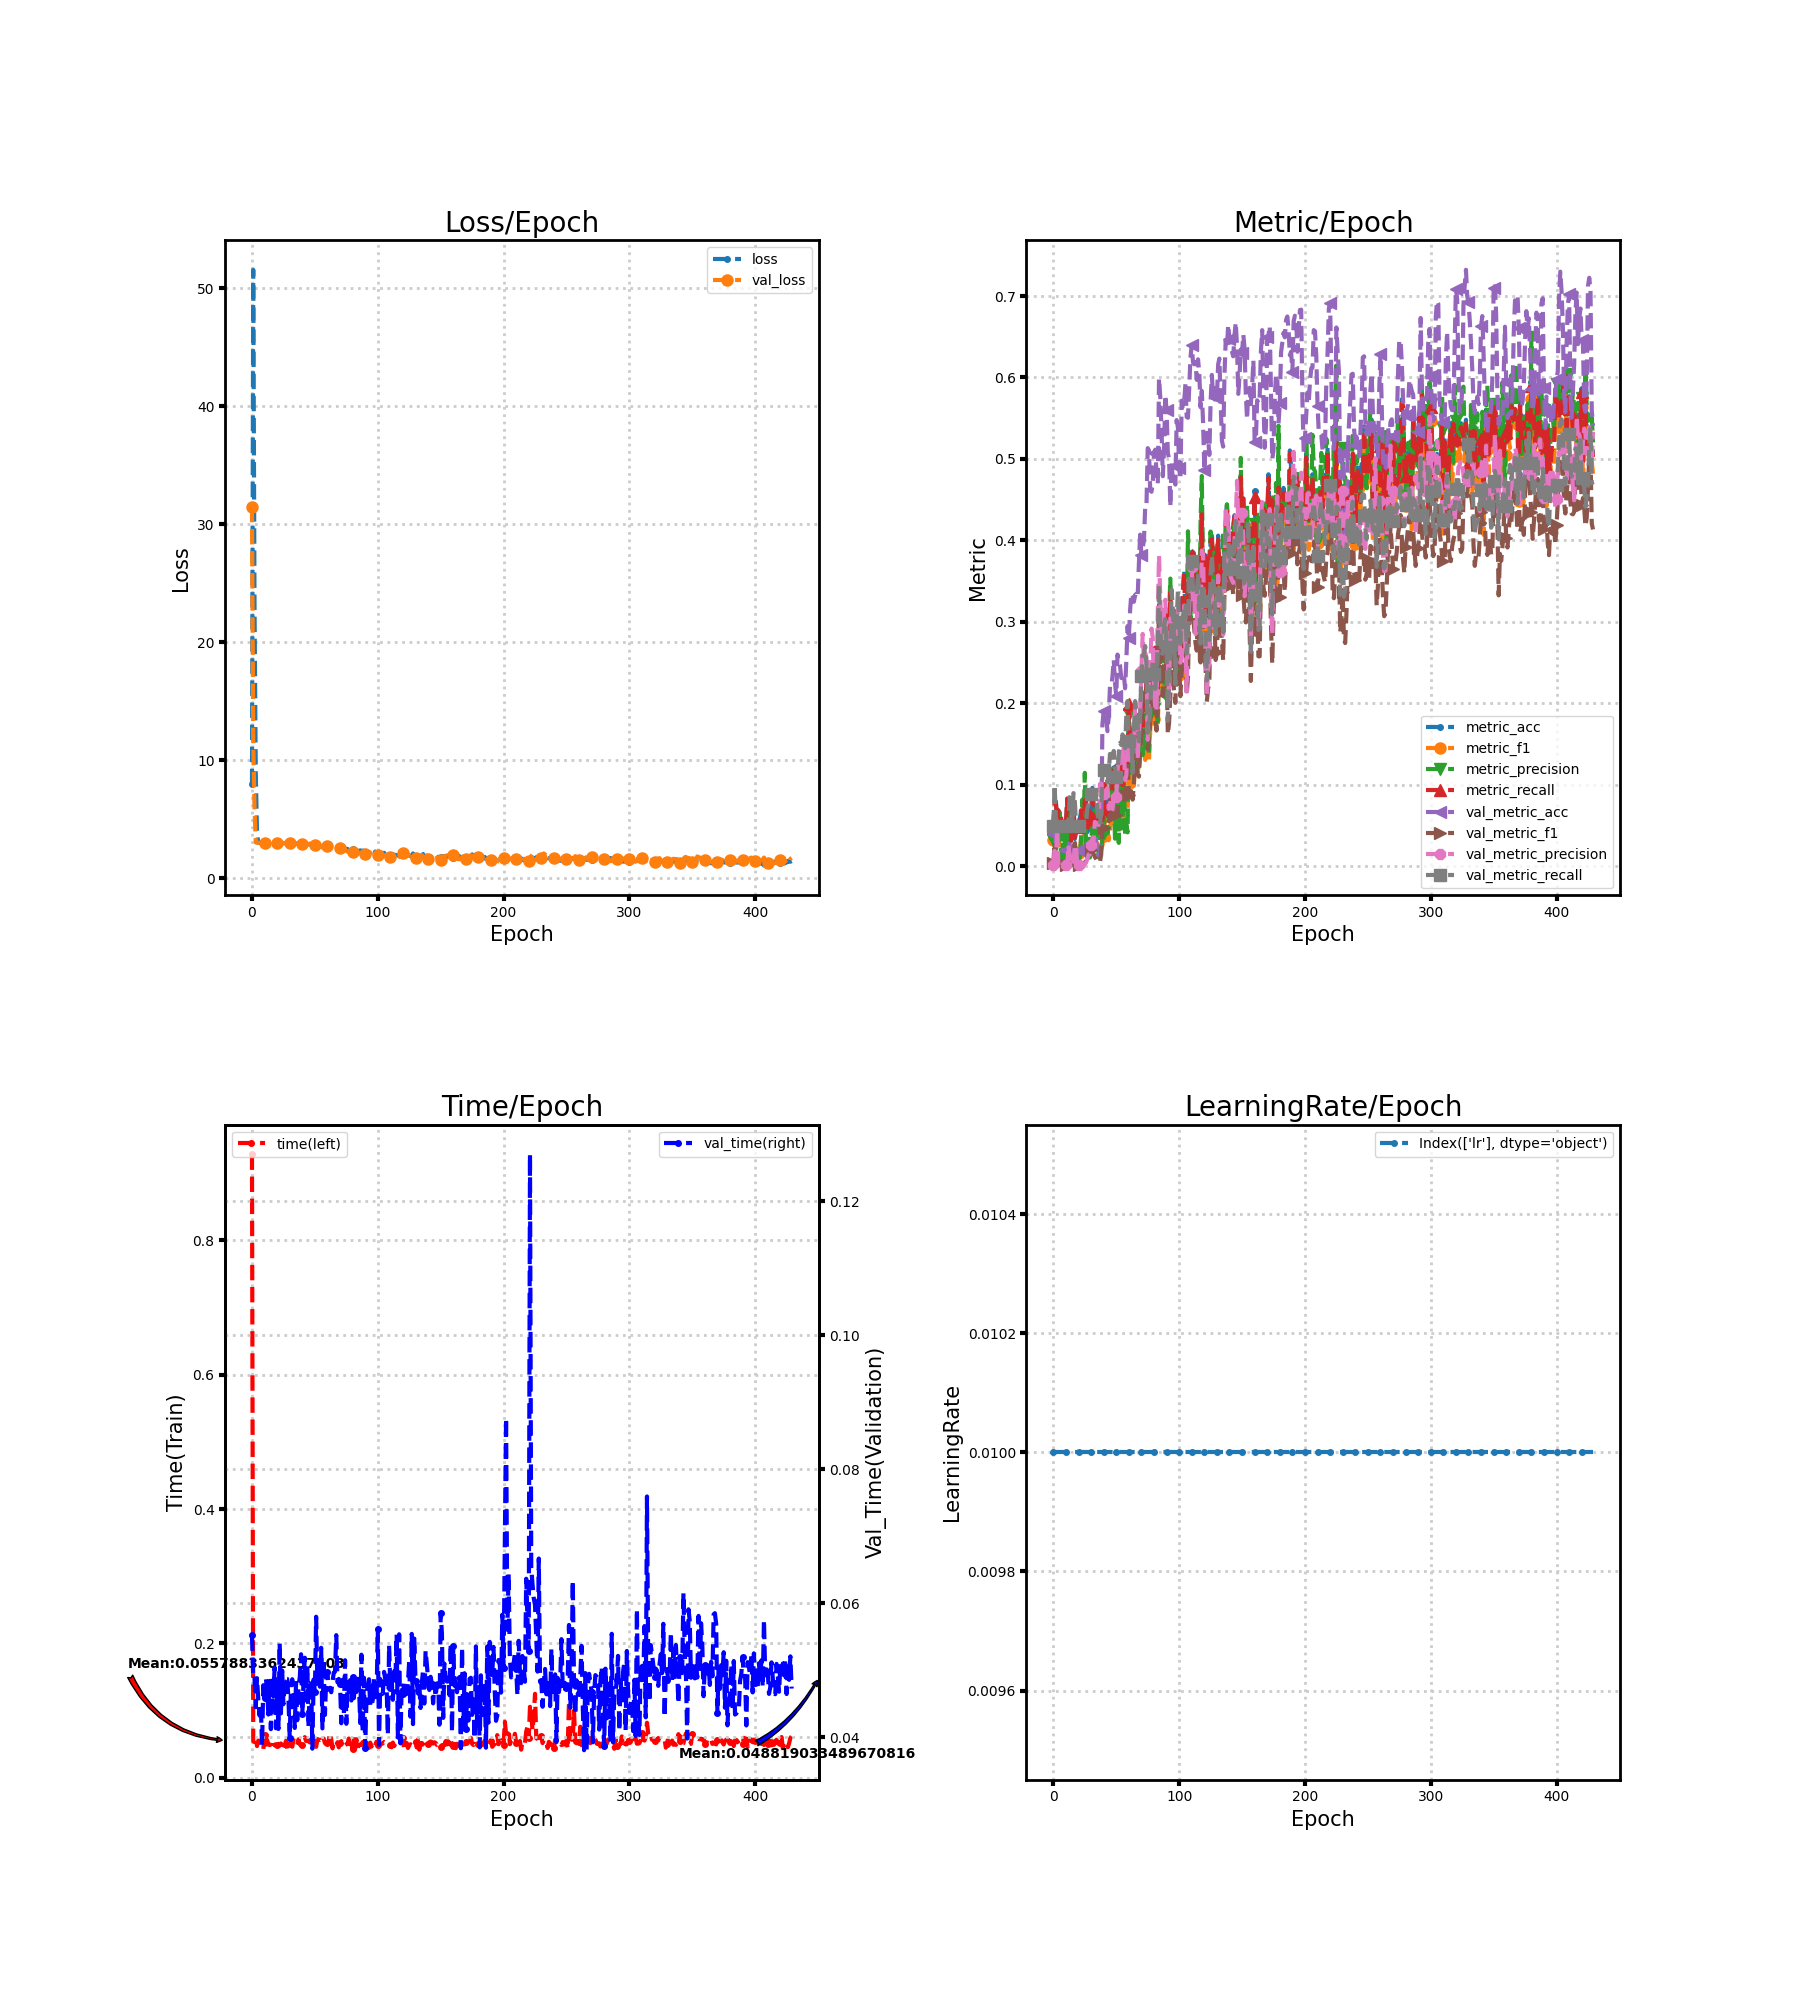

Source data for this figure (header and first rows):
loss, metric_acc, metric_f1, metric_precision, metric_recall, time, lr, val_loss, val_metric_acc, val_metric_f1, val_metric_precision, val_metric_recall, val_time
7.961, 0.05021, 0.03251, 0.03201, 0.04744, 0.928, 0.01, 31.47, 0.03959, 0.003812, 0.001981, 0.05, 0.05518
51.57, 0.0795, 0.04513, 0.03458, 0.07827, 0.05435, 0.01, 11.4, 0.06707, 0.02957, 0.01888, 0.1, 0.04862
23.43, 0.0795, 0.03208, 0.02086, 0.07861, 0.05332, 0.01, 6.027, 0.02236, 0.004698, 0.002459, 0.05862, 0.04878
8.939, 0.05439, 0.03699, 0.03068, 0.05432, 0.0577, 0.01, 3.022, 0.01863, 0.01016, 0.04799, 0.05508, 0.04447
3.88, 0.06695, 0.03607, 0.03038, 0.06883, 0.04733, 0.01, 2.998, 0.01816, 0.001828, 0.0009321, 0.04643, 0.0488
2.981, 0.05858, 0.02748, 0.0664, 0.0614, 0.0555, 0.01, 3, 0.01956, 0.001919, 0.0009781, 0.05, 0.04562
2.994, 0.05858, 0.01588, 0.01598, 0.0614, 0.05281, 0.01, 2.999, 0.01956, 0.001919, 0.0009781, 0.05, 0.04323
2.995, 0.04603, 0.004745, 0.002495, 0.04825, 0.05545, 0.01, 2.998, 0.01956, 0.00192, 0.0009786, 0.05, 0.04485
2.995, 0.05021, 0.01277, 0.05508, 0.05263, 0.04946, 0.01, 2.997, 0.01956, 0.00192, 0.0009786, 0.05, 0.03869
2.992, 0.05439, 0.01276, 0.02907, 0.05702, 0.04228, 0.01, 2.996, 0.01956, 0.00192, 0.000979, 0.05, 0.04775
2.994, 0.05021, 0.005093, 0.002676, 0.05263, 0.06343, 0.01, 2.995, 0.01956, 0.001924, 0.0009809, 0.05, 0.04581
2.986, 0.0795, 0.03983, 0.08181, 0.08333, 0.04939, 0.01, 2.993, 0.01956, 0.001927, 0.0009822, 0.05, 0.04872
2.99, 0.05439, 0.01847, 0.01492, 0.05702, 0.05654, 0.01, 2.992, 0.02096, 0.009634, 0.02599, 0.05455, 0.0474
2.986, 0.05021, 0.01818, 0.0113, 0.05162, 0.04959, 0.01, 2.989, 0.02981, 0.02112, 0.01402, 0.08398, 0.04337
2.993, 0.02929, 0.01119, 0.007846, 0.0307, 0.04883, 0.01, 2.986, 0.03074, 0.01134, 0.006236, 0.08831, 0.04839
2.983, 0.04603, 0.01905, 0.01385, 0.04757, 0.04967, 0.01, 2.978, 0.01537, 0.002034, 0.001045, 0.04968, 0.04118
3.035, 0.07531, 0.0227, 0.0138, 0.07895, 0.05675, 0.01, 2.984, 0.03121, 0.01218, 0.006744, 0.08983, 0.04843
2.974, 0.03347, 0.006682, 0.003705, 0.03509, 0.05318, 0.01, 2.987, 0.02934, 0.02833, 0.02226, 0.08247, 0.04606
2.968, 0.04184, 0.01144, 0.007246, 0.04352, 0.04838, 0.01, 2.987, 0.02003, 0.004812, 0.026, 0.05152, 0.05039
2.979, 0.05021, 0.0116, 0.00689, 0.05263, 0.04888, 0.01, 2.987, 0.01956, 0.001956, 0.0009976, 0.05, 0.04132
2.981, 0.04603, 0.01686, 0.01544, 0.04791, 0.0482, 0.01, 2.986, 0.01956, 0.001961, 0.001, 0.05, 0.04751
2.986, 0.05858, 0.01571, 0.01027, 0.0614, 0.05067, 0.01, 2.985, 0.01863, 0.001878, 0.0009579, 0.04762, 0.04122
2.97, 0.06695, 0.03435, 0.03336, 0.06883, 0.04812, 0.01, 2.984, 0.01863, 0.001903, 0.0009709, 0.04762, 0.05403
2.971, 0.04184, 0.02998, 0.0817, 0.04285, 0.05118, 0.01, 2.982, 0.01863, 0.001933, 0.0009867, 0.04762, 0.04353
2.968, 0.05021, 0.0244, 0.04216, 0.05128, 0.04863, 0.01, 2.979, 0.01956, 0.00311, 0.00166, 0.05027, 0.04993
2.955, 0.0795, 0.04508, 0.1147, 0.0803, 0.05539, 0.01, 2.971, 0.02096, 0.004486, 0.002491, 0.05443, 0.04491
2.949, 0.0795, 0.02814, 0.01955, 0.08198, 0.04738, 0.01, 2.964, 0.01956, 0.007107, 0.00454, 0.05285, 0.04895
2.959, 0.04184, 0.01581, 0.01074, 0.04386, 0.0551, 0.01, 2.973, 0.02469, 0.01267, 0.009239, 0.07061, 0.04873
2.961, 0.07113, 0.03035, 0.02041, 0.07186, 0.04352, 0.01, 2.976, 0.02562, 0.01649, 0.01449, 0.07615, 0.04869
2.959, 0.04603, 0.01438, 0.0107, 0.04622, 0.05101, 0.01, 2.975, 0.02655, 0.01649, 0.01478, 0.0799, 0.04565
2.952, 0.05858, 0.02845, 0.0291, 0.0587, 0.05013, 0.01, 2.974, 0.02841, 0.01945, 0.02668, 0.08833, 0.03986
2.958, 0.09623, 0.04759, 0.05083, 0.0975, 0.05355, 0.01, 2.972, 0.02888, 0.01794, 0.03377, 0.09025, 0.04771
2.963, 0.07531, 0.03537, 0.03105, 0.07659, 0.04636, 0.01, 2.97, 0.02888, 0.01509, 0.03185, 0.09025, 0.04864
2.94, 0.06276, 0.02815, 0.07146, 0.06242, 0.05666, 0.01, 2.965, 0.02934, 0.01139, 0.05449, 0.09291, 0.04765
2.953, 0.05439, 0.02222, 0.03343, 0.05331, 0.05065, 0.01, 2.957, 0.02888, 0.009107, 0.0532, 0.09245, 0.04137
2.908, 0.07113, 0.02851, 0.06774, 0.07051, 0.04881, 0.01, 2.943, 0.01816, 0.006375, 0.05179, 0.0658, 0.04808
2.922, 0.05439, 0.01373, 0.01092, 0.05331, 0.04901, 0.01, 2.924, 0.01258, 0.004378, 0.05073, 0.05152, 0.04252
2.927, 0.05021, 0.01495, 0.0155, 0.04926, 0.05734, 0.01, 2.922, 0.01397, 0.00511, 0.1009, 0.05294, 0.04762
2.898, 0.06276, 0.01992, 0.01874, 0.06174, 0.04994, 0.01, 2.928, 0.034, 0.01423, 0.1015, 0.06447, 0.04891
2.901, 0.05858, 0.0258, 0.03457, 0.05702, 0.04809, 0.01, 2.931, 0.1747, 0.04779, 0.09272, 0.1142, 0.05237
2.88, 0.07113, 0.03664, 0.04128, 0.06984, 0.04887, 0.01, 2.929, 0.19, 0.04728, 0.08856, 0.1181, 0.04352
2.862, 0.1004, 0.05641, 0.07781, 0.1009, 0.05061, 0.01, 2.921, 0.19, 0.0481, 0.09002, 0.117, 0.04842
2.863, 0.09205, 0.05496, 0.07222, 0.09211, 0.06062, 0.01, 2.906, 0.1849, 0.05268, 0.09286, 0.1171, 0.05185
2.865, 0.08368, 0.0446, 0.04065, 0.08367, 0.05483, 0.01, 2.881, 0.1658, 0.05098, 0.09599, 0.1026, 0.04547
2.851, 0.05858, 0.03203, 0.05158, 0.0587, 0.05853, 0.01, 2.878, 0.184, 0.05595, 0.07039, 0.1151, 0.05058
2.865, 0.07531, 0.04018, 0.05203, 0.07524, 0.05448, 0.01, 2.901, 0.2203, 0.06332, 0.07799, 0.1379, 0.0415
2.84, 0.08368, 0.06663, 0.1197, 0.08333, 0.05264, 0.01, 2.916, 0.2203, 0.06353, 0.06632, 0.1284, 0.04854
2.848, 0.1004, 0.0606, 0.0923, 0.09953, 0.05656, 0.01, 2.913, 0.2333, 0.0667, 0.06993, 0.1326, 0.04849
2.882, 0.1213, 0.0632, 0.09428, 0.1201, 0.05555, 0.01, 2.888, 0.2534, 0.07292, 0.08642, 0.1416, 0.03828
2.84, 0.1046, 0.04854, 0.03388, 0.1026, 0.05687, 0.01, 2.829, 0.225, 0.06742, 0.08893, 0.1219, 0.0486
2.819, 0.1213, 0.07213, 0.07968, 0.1191, 0.0555, 0.01, 2.781, 0.2087, 0.06249, 0.08458, 0.1102, 0.04677
2.749, 0.1172, 0.06287, 0.0631, 0.1154, 0.04616, 0.01, 2.728, 0.2599, 0.06368, 0.1168, 0.1128, 0.05797
2.762, 0.1046, 0.04019, 0.02877, 0.1022, 0.0577, 0.01, 2.757, 0.2501, 0.08265, 0.1411, 0.1377, 0.04802
2.68, 0.1046, 0.06555, 0.1217, 0.1043, 0.05676, 0.01, 2.78, 0.2464, 0.08623, 0.1401, 0.1514, 0.04963
2.718, 0.1213, 0.06402, 0.04623, 0.1211, 0.05657, 0.01, 2.755, 0.231, 0.08262, 0.1225, 0.1488, 0.04752
2.724, 0.1004, 0.05074, 0.05132, 0.09953, 0.0568, 0.01, 2.723, 0.232, 0.09508, 0.1357, 0.1618, 0.05334
2.643, 0.1423, 0.09906, 0.1141, 0.142, 0.05295, 0.01, 2.584, 0.2361, 0.08625, 0.1463, 0.1566, 0.0413
2.752, 0.1088, 0.05058, 0.03839, 0.109, 0.05855, 0.01, 2.611, 0.2184, 0.0838, 0.1058, 0.1449, 0.05169
2.641, 0.1339, 0.06667, 0.0515, 0.1339, 0.05161, 0.01, 2.7, 0.252, 0.09872, 0.112, 0.1852, 0.04331
2.771, 0.1255, 0.062, 0.0416, 0.1272, 0.05023, 0.01, 2.738, 0.2948, 0.1294, 0.1487, 0.2028, 0.04878
... 370 more rows
